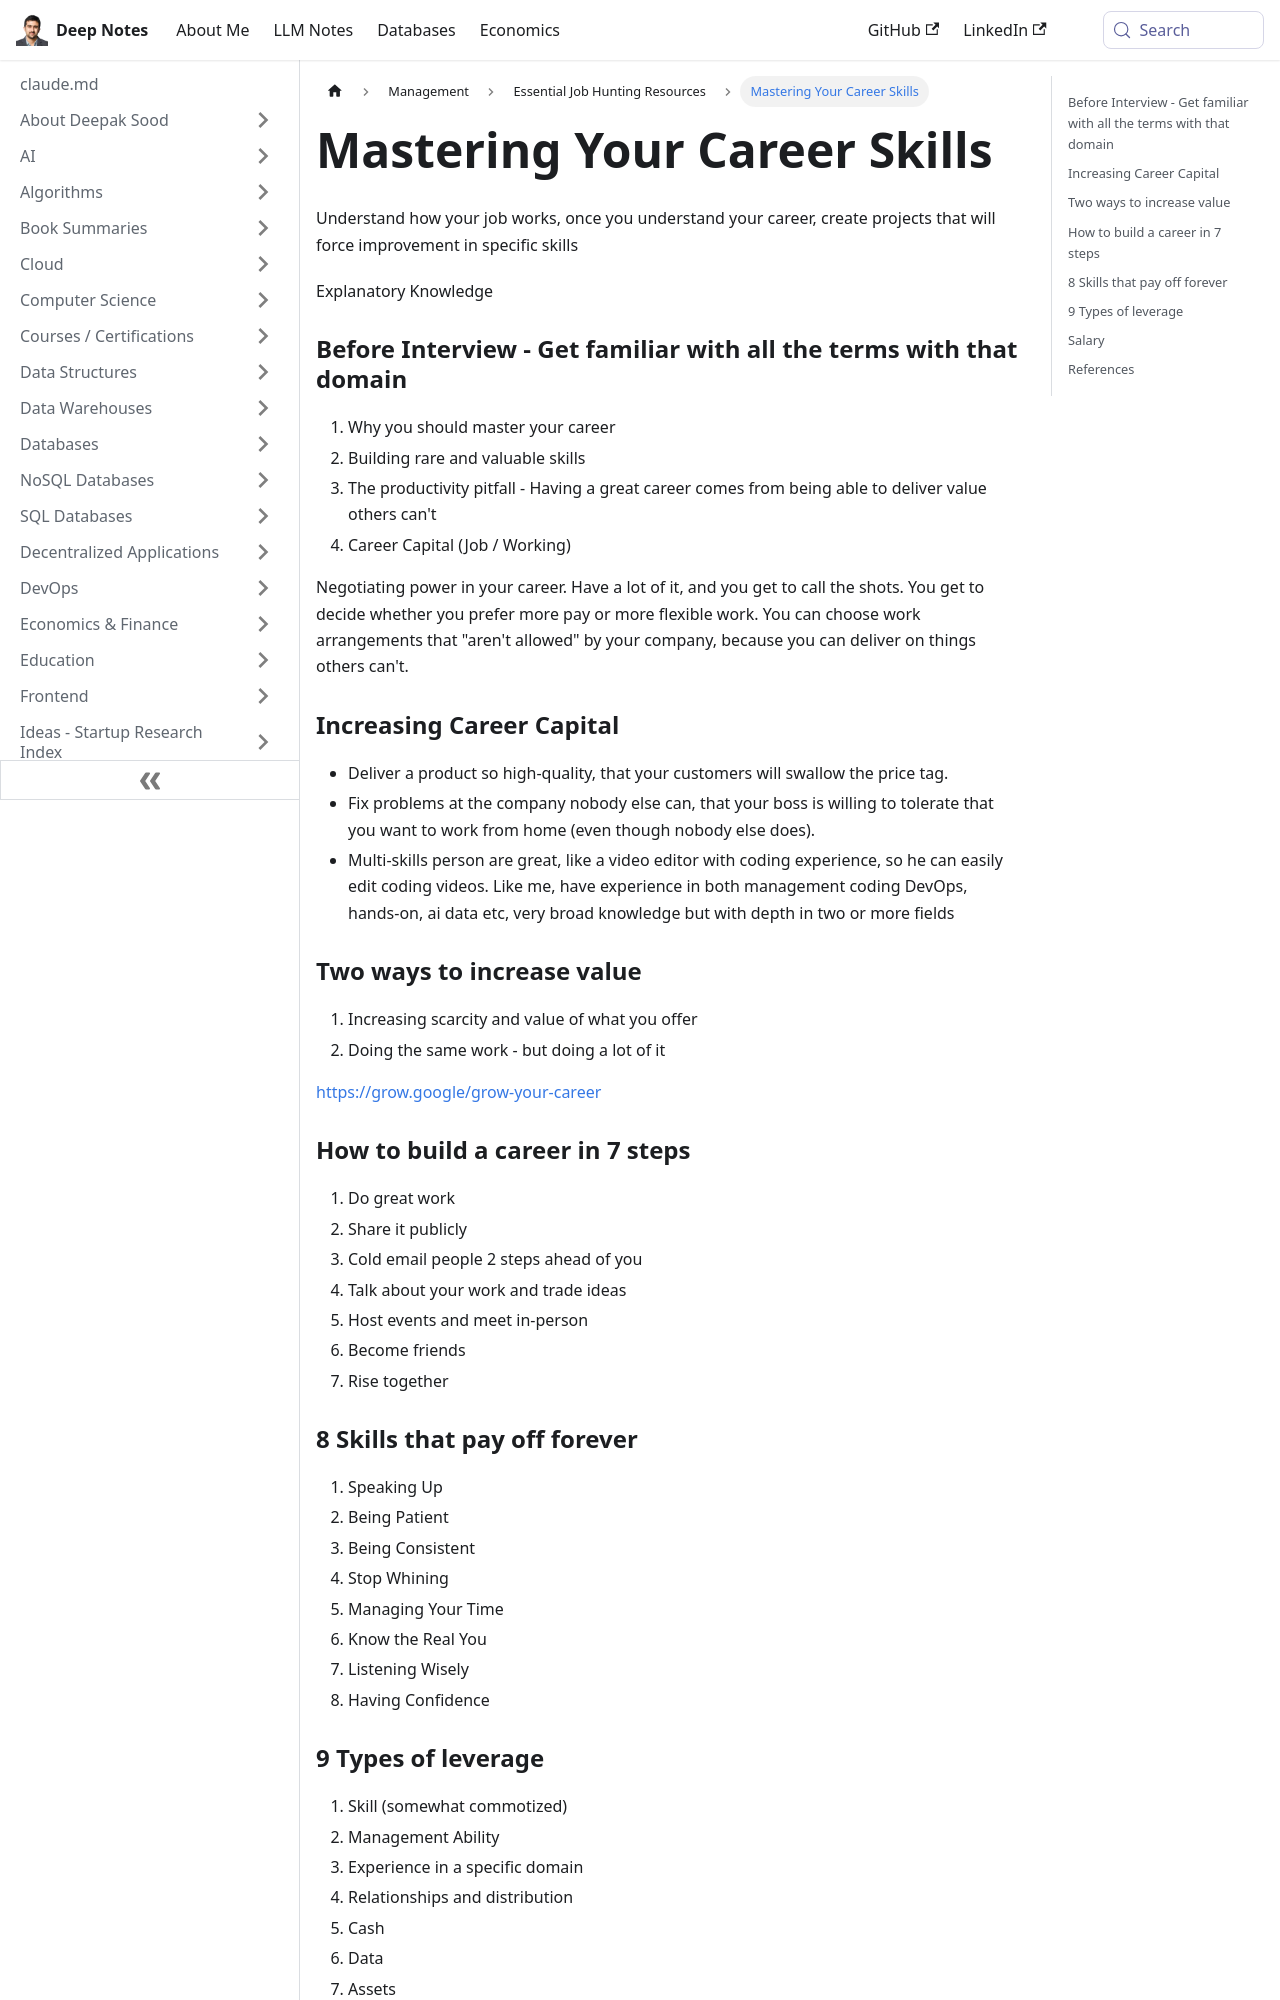

repository: deepaksood619/deepaksood619.github.io · page: management/jobs/career/index.html · generator: docusaurus

---
slug: /management/jobs/career
title: Mastering Your Career Skills
description: Enhance your career by mastering essential skills and increasing your career capital for better job negotiations and work flexibility.
created: 2023-08-29
updated: 2026-05-23
---
Understand how your job works, once you understand your career, create projects that will force improvement in specific skills

Explanatory Knowledge

### Before Interview - Get familiar with all the terms with that domain

1. Why you should master your career
2. Building rare and valuable skills
3. The productivity pitfall - Having a great career comes from being able to deliver value others can't
4. Career Capital (Job / Working)

Negotiating power in your career. Have a lot of it, and you get to call the shots. You get to decide whether you prefer more pay or more flexible work. You can choose work arrangements that "aren't allowed" by your company, because you can deliver on things others can't.

### Increasing Career Capital

- Deliver a product so high-quality, that your customers will swallow the price tag.
- Fix problems at the company nobody else can, that your boss is willing to tolerate that you want to work from home (even though nobody else does).
- Multi-skills person are great, like a video editor with coding experience, so he can easily edit coding videos. Like me, have experience in both management coding DevOps, hands-on, ai data etc, very broad knowledge but with depth in two or more fields

### Two ways to increase value

1. Increasing scarcity and value of what you offer
2. Doing the same work - but doing a lot of it

https://grow.google/grow-your-career

### How to build a career in 7 steps

1. Do great work
2. Share it publicly
3. Cold email people 2 steps ahead of you
4. Talk about your work and trade ideas
5. Host events and meet in-person
6. Become friends
7. Rise together

### 8 Skills that pay off forever

1. Speaking Up
2. Being Patient
3. Being Consistent
4. Stop Whining
5. Managing Your Time
6. Know the Real You
7. Listening Wisely
8. Having Confidence
